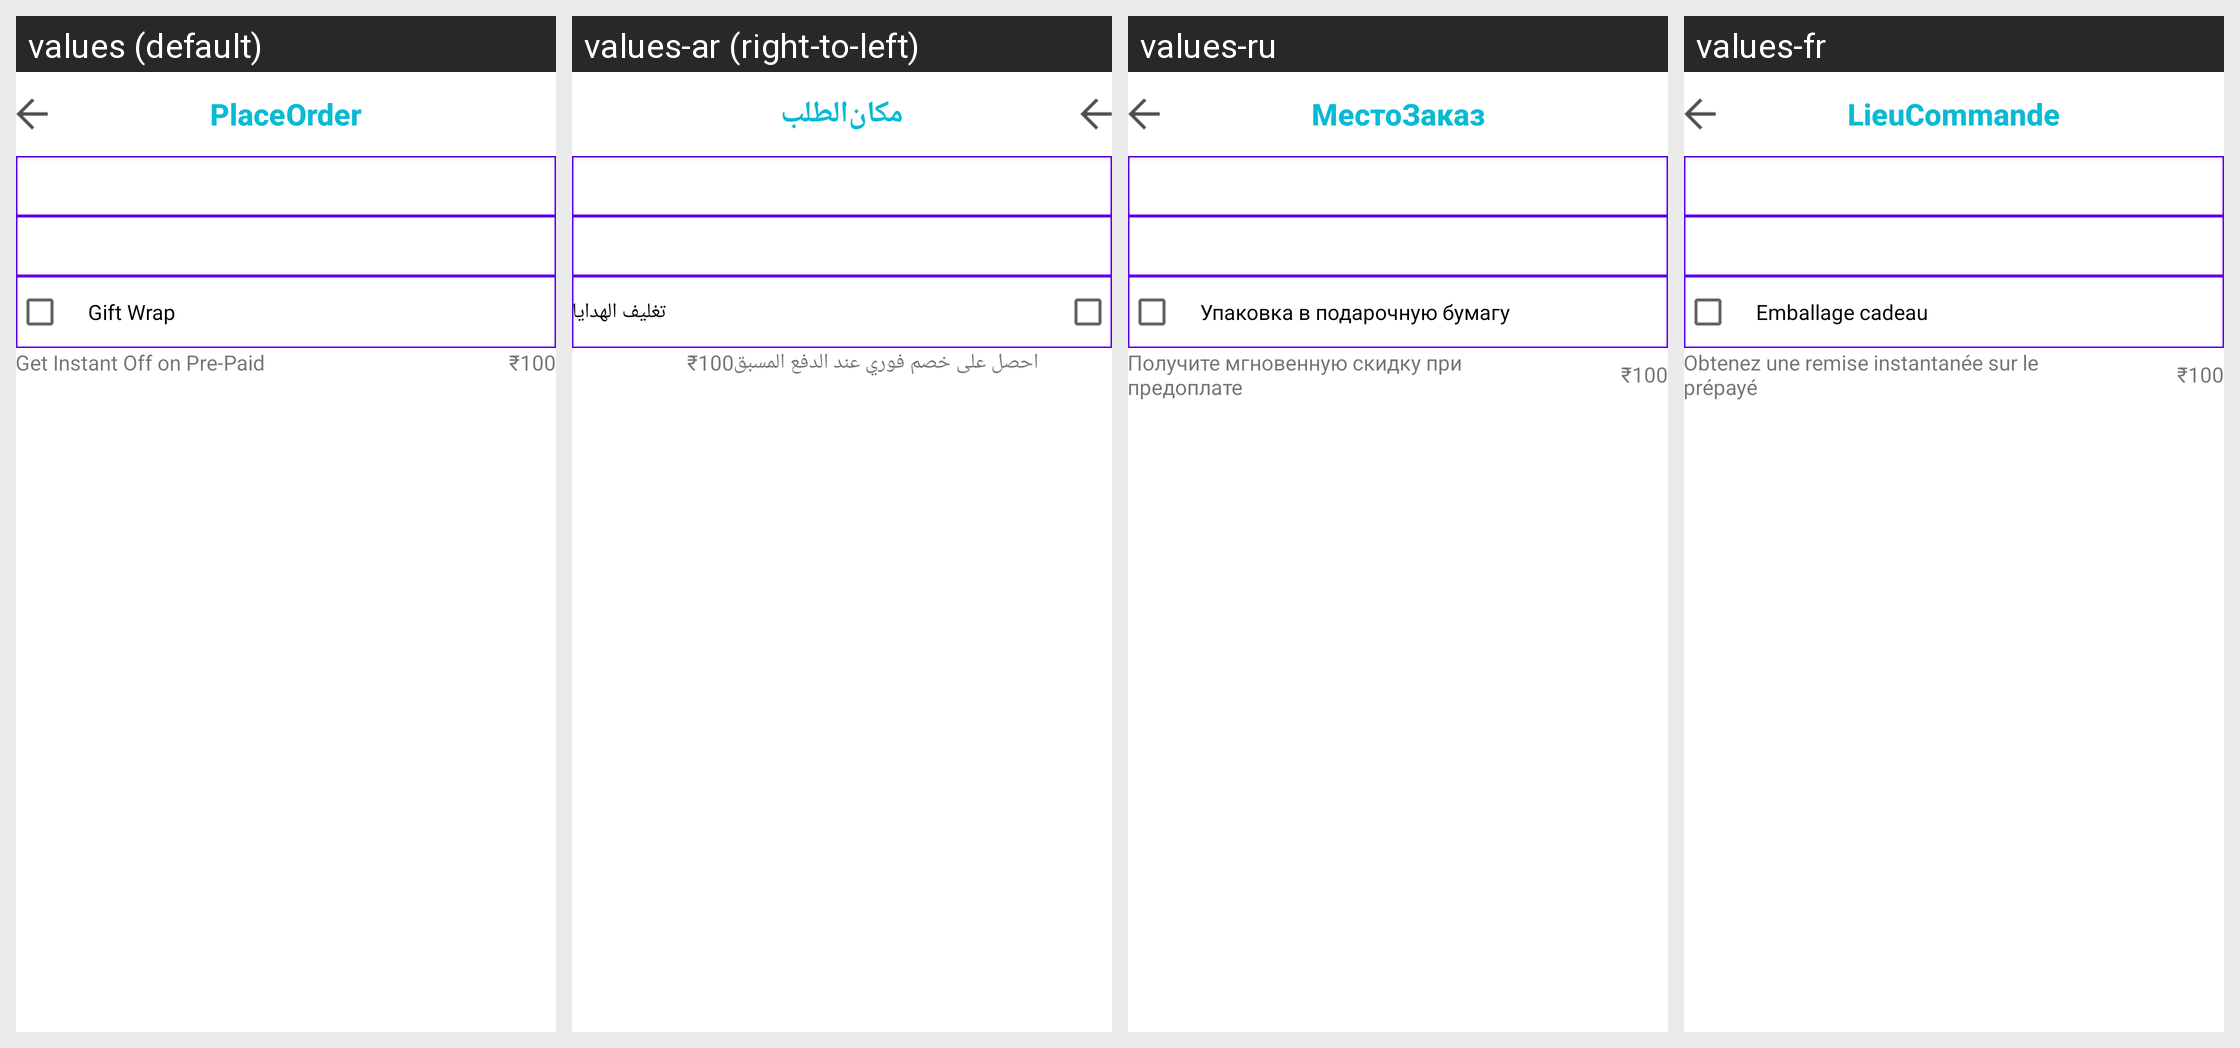

Translations of the strings shown on this Android screen, per locale in the grid:
Android screen res/layout/new_activity_place_order.xml rendered under 4 locales, left to right: values (default), values-ar (right-to-left), values-ru, values-fr. Device: Nexus 5 (rendered at 1080×1920; each locale shown at half size, 540×960, under a caption strip naming it); theme Theme.MaterialComponents.DayNight.NoActionBar.
Other locales in the repository, not shown: values-de, values-en, values-es, values-it, values-pl, values-zh.
Strings drawn on this screen, with the default value and each locale's value (text and hints the layout hard-codes, and strings that could not be matched under every locale, appear in the picture but are not listed):

place
  values: Place
  values-ar: مكان
  values-ru: Место
  values-fr: Lieu

order
  values: Order
  values-ar: الطلب
  values-ru: Заказ
  values-fr: Commande

gift_wrap
  values: Gift Wrap
  values-ar: تغليف الهدايا
  values-ru: Упаковка в подарочную бумагу
  values-fr: Emballage cadeau

instant_off
  values: Get Instant Off on Pre-Paid
  values-ar: احصل على خصم فوري عند الدفع المسبق
  values-ru: Получите мгновенную скидку при предоплате
  values-fr: Obtenez une remise instantanée sur le prépayé
